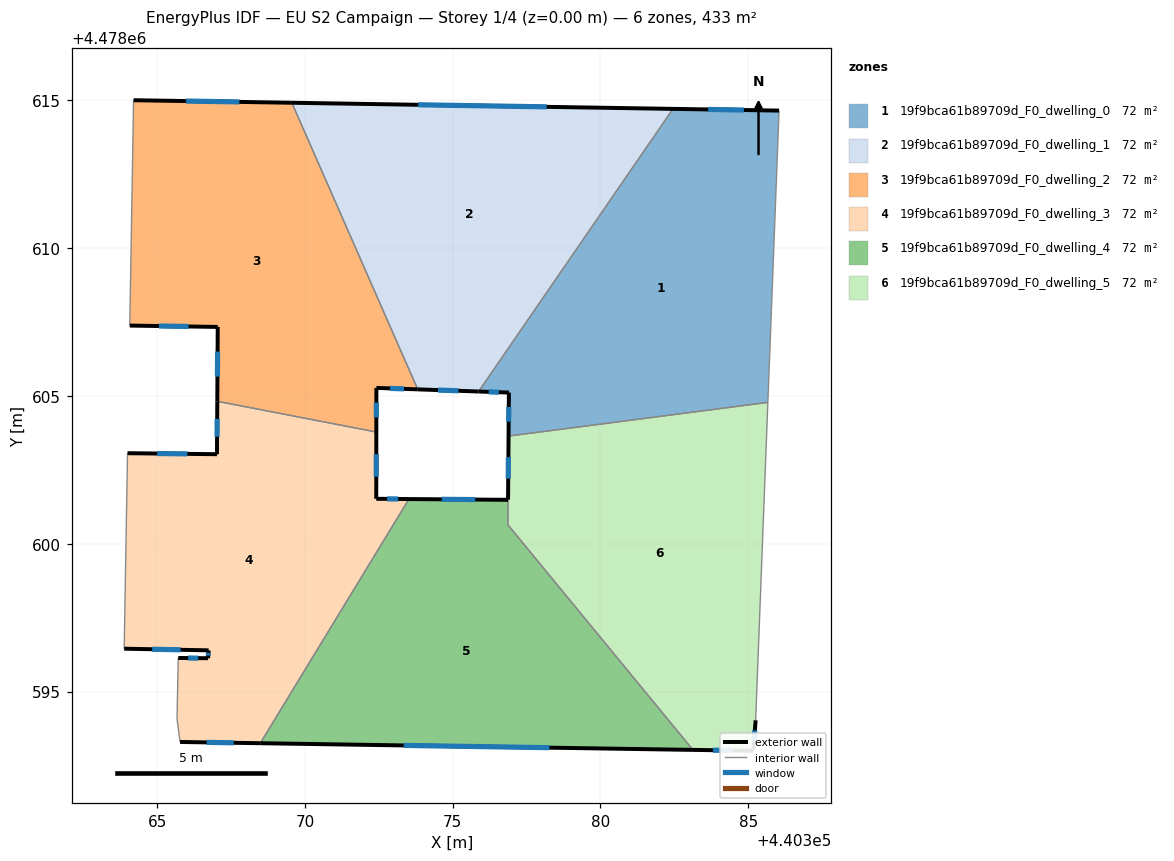
=== STOREY PLAN SPEC (per zone: floor XY polygon, exterior-wall plan segments, windows/doors) ===
zone 1: 19f9bca61b89709d_F0_dwelling_0  (72.2 m²)
  floor: (440385.66, 4478604.78) (440386.04, 4478614.66) (440382.45, 4478614.71) (440375.88, 4478605.15) (440376.90, 4478605.12) (440376.89, 4478603.64)
  exterior wall: (440376.89, 4478603.64) – (440376.90, 4478605.12)  [1.5 m]
    window: (440376.89, 4478604.13) – (440376.90, 4478604.63)  [0.5 m²]
  exterior wall: (440376.90, 4478605.12) – (440375.88, 4478605.15)  [1.0 m]
    window: (440376.56, 4478605.13) – (440376.22, 4478605.14)  [0.3 m²]
  exterior wall: (440382.45, 4478614.71) – (440386.04, 4478614.66)  [3.6 m]
    window: (440383.64, 4478614.69) – (440384.85, 4478614.68)  [1.2 m²]
  interior walls: 3
zone 2: 19f9bca61b89709d_F0_dwelling_1  (72.2 m²)
  floor: (440375.88, 4478605.15) (440382.45, 4478614.71) (440369.56, 4478614.92) (440373.82, 4478605.22)
  exterior wall: (440375.88, 4478605.15) – (440373.82, 4478605.22)  [2.1 m]
    window: (440375.19, 4478605.18) – (440374.50, 4478605.20)  [0.7 m²]
  exterior wall: (440369.56, 4478614.92) – (440382.45, 4478614.71)  [12.9 m]
    window: (440373.83, 4478614.85) – (440378.18, 4478614.78)  [4.4 m²]
  interior walls: 2
zone 3: 19f9bca61b89709d_F0_dwelling_2  (72.2 m²)
  floor: (440372.41, 4478603.78) (440372.42, 4478605.27) (440373.82, 4478605.22) (440369.56, 4478614.92) (440364.20, 4478615.01) (440364.07, 4478607.38) (440367.05, 4478607.34) (440367.03, 4478604.82)
  exterior wall: (440364.20, 4478615.01) – (440369.56, 4478614.92)  [5.4 m]
    window: (440365.98, 4478614.98) – (440367.78, 4478614.95)  [1.8 m²]
  exterior wall: (440373.82, 4478605.22) – (440372.42, 4478605.27)  [1.4 m]
    window: (440373.35, 4478605.24) – (440372.88, 4478605.26)  [0.5 m²]
  exterior wall: (440372.42, 4478605.27) – (440372.41, 4478603.78)  [1.5 m]
    window: (440372.42, 4478604.78) – (440372.42, 4478604.27)  [0.5 m²]
  exterior wall: (440367.03, 4478604.82) – (440367.05, 4478607.34)  [2.5 m]
    window: (440367.04, 4478605.65) – (440367.04, 4478606.50)  [0.9 m²]
  exterior wall: (440367.05, 4478607.34) – (440364.07, 4478607.38)  [3.0 m]
    window: (440366.06, 4478607.35) – (440365.06, 4478607.37)  [1.0 m²]
  interior walls: 3
zone 4: 19f9bca61b89709d_F0_dwelling_3  (72.2 m²)
  floor: (440368.49, 4478593.25) (440373.52, 4478601.51) (440372.41, 4478601.52) (440372.41, 4478603.78) (440367.03, 4478604.82) (440367.02, 4478603.03) (440364.00, 4478603.06) (440363.99, 4478602.98) (440363.88, 4478596.45) (440366.74, 4478596.39) (440366.72, 4478596.13) (440365.71, 4478596.13) (440365.67, 4478594.08) (440365.78, 4478593.29)
  exterior wall: (440366.74, 4478596.39) – (440363.88, 4478596.45)  [2.9 m]
    window: (440365.79, 4478596.41) – (440364.83, 4478596.43)  [1.0 m²]
  exterior wall: (440364.00, 4478603.06) – (440367.02, 4478603.03)  [3.0 m]
    window: (440365.00, 4478603.05) – (440366.02, 4478603.04)  [1.0 m²]
  exterior wall: (440367.02, 4478603.03) – (440367.03, 4478604.82)  [1.8 m]
    window: (440367.03, 4478603.62) – (440367.03, 4478604.23)  [0.6 m²]
  exterior wall: (440372.41, 4478603.78) – (440372.41, 4478601.52)  [2.3 m]
    window: (440372.41, 4478603.03) – (440372.41, 4478602.27)  [0.8 m²]
  exterior wall: (440372.41, 4478601.52) – (440373.52, 4478601.51)  [1.1 m]
    window: (440372.78, 4478601.52) – (440373.15, 4478601.51)  [0.4 m²]
  exterior wall: (440368.49, 4478593.25) – (440365.78, 4478593.29)  [2.7 m]
    window: (440367.59, 4478593.26) – (440366.67, 4478593.28)  [0.9 m²]
  exterior wall: (440365.71, 4478596.13) – (440366.72, 4478596.13)  [1.0 m]
    window: (440366.05, 4478596.13) – (440366.39, 4478596.13)  [0.3 m²]
  exterior wall: (440366.72, 4478596.13) – (440366.74, 4478596.39)  [0.3 m]
    window: (440366.73, 4478596.22) – (440366.73, 4478596.30)  [0.1 m²]
  interior walls: 6
zone 5: 19f9bca61b89709d_F0_dwelling_4  (72.5 m²)
  floor: (440383.13, 4478593.03) (440376.86, 4478600.64) (440376.87, 4478601.49) (440373.52, 4478601.51) (440368.49, 4478593.25)
  exterior wall: (440383.13, 4478593.03) – (440368.49, 4478593.25)  [14.6 m]
    window: (440378.27, 4478593.10) – (440373.34, 4478593.18)  [5.0 m²]
  exterior wall: (440373.52, 4478601.51) – (440376.87, 4478601.49)  [3.4 m]
    window: (440374.63, 4478601.50) – (440375.76, 4478601.49)  [1.1 m²]
  interior walls: 3
zone 6: 19f9bca61b89709d_F0_dwelling_5  (71.9 m²)
  floor: (440385.16, 4478592.99) (440385.25, 4478594.03) (440385.66, 4478604.78) (440376.89, 4478603.64) (440376.87, 4478600.64) (440383.13, 4478593.03)
  exterior wall: (440376.87, 4478601.49) – (440376.89, 4478603.64)  [2.2 m]
    window: (440376.88, 4478602.20) – (440376.88, 4478602.93)  [0.7 m²]
  exterior wall: (440385.25, 4478594.03) – (440385.16, 4478592.99)  [1.0 m]
    window: (440385.22, 4478593.68) – (440385.19, 4478593.34)  [0.4 m²]
  exterior wall: (440385.16, 4478592.99) – (440383.13, 4478593.03)  [2.0 m]
    window: (440384.49, 4478593.00) – (440383.80, 4478593.01)  [0.7 m²]
  interior walls: 4

=== DERIVED (storey summary) ===
Building: EU S2 Campaign
Storey: 1 of 4  (floor level z = 0.00 m)
Storey gross floor area: 433.0 m²
Zones on this storey: 6
  - 19f9bca61b89709d_F0_dwelling_0: floor 72.2 m²; exterior wall 6.1 m (18.3 m²); 3 window(s) 2.1 m²; WWR 11.4%
  - 19f9bca61b89709d_F0_dwelling_1: floor 72.2 m²; exterior wall 15.0 m (44.9 m²); 2 window(s) 5.1 m²; WWR 11.4%
  - 19f9bca61b89709d_F0_dwelling_2: floor 72.2 m²; exterior wall 13.7 m (41.2 m²); 5 window(s) 4.7 m²; WWR 11.4%
  - 19f9bca61b89709d_F0_dwelling_3: floor 72.2 m²; exterior wall 15.0 m (45.1 m²); 8 window(s) 5.1 m²; WWR 11.4%
  - 19f9bca61b89709d_F0_dwelling_4: floor 72.5 m²; exterior wall 18.0 m (54.0 m²); 2 window(s) 6.1 m²; WWR 11.4%
  - 19f9bca61b89709d_F0_dwelling_5: floor 71.9 m²; exterior wall 5.2 m (15.7 m²); 3 window(s) 1.8 m²; WWR 11.4%
Zone adjacency (shared interzone walls):
  - 19f9bca61b89709d_F0_dwelling_0 ↔ 19f9bca61b89709d_F0_dwelling_1
  - 19f9bca61b89709d_F0_dwelling_0 ↔ 19f9bca61b89709d_F0_dwelling_5
  - 19f9bca61b89709d_F0_dwelling_1 ↔ 19f9bca61b89709d_F0_dwelling_2
  - 19f9bca61b89709d_F0_dwelling_2 ↔ 19f9bca61b89709d_F0_dwelling_3
  - 19f9bca61b89709d_F0_dwelling_3 ↔ 19f9bca61b89709d_F0_dwelling_4
  - 19f9bca61b89709d_F0_dwelling_4 ↔ 19f9bca61b89709d_F0_dwelling_5